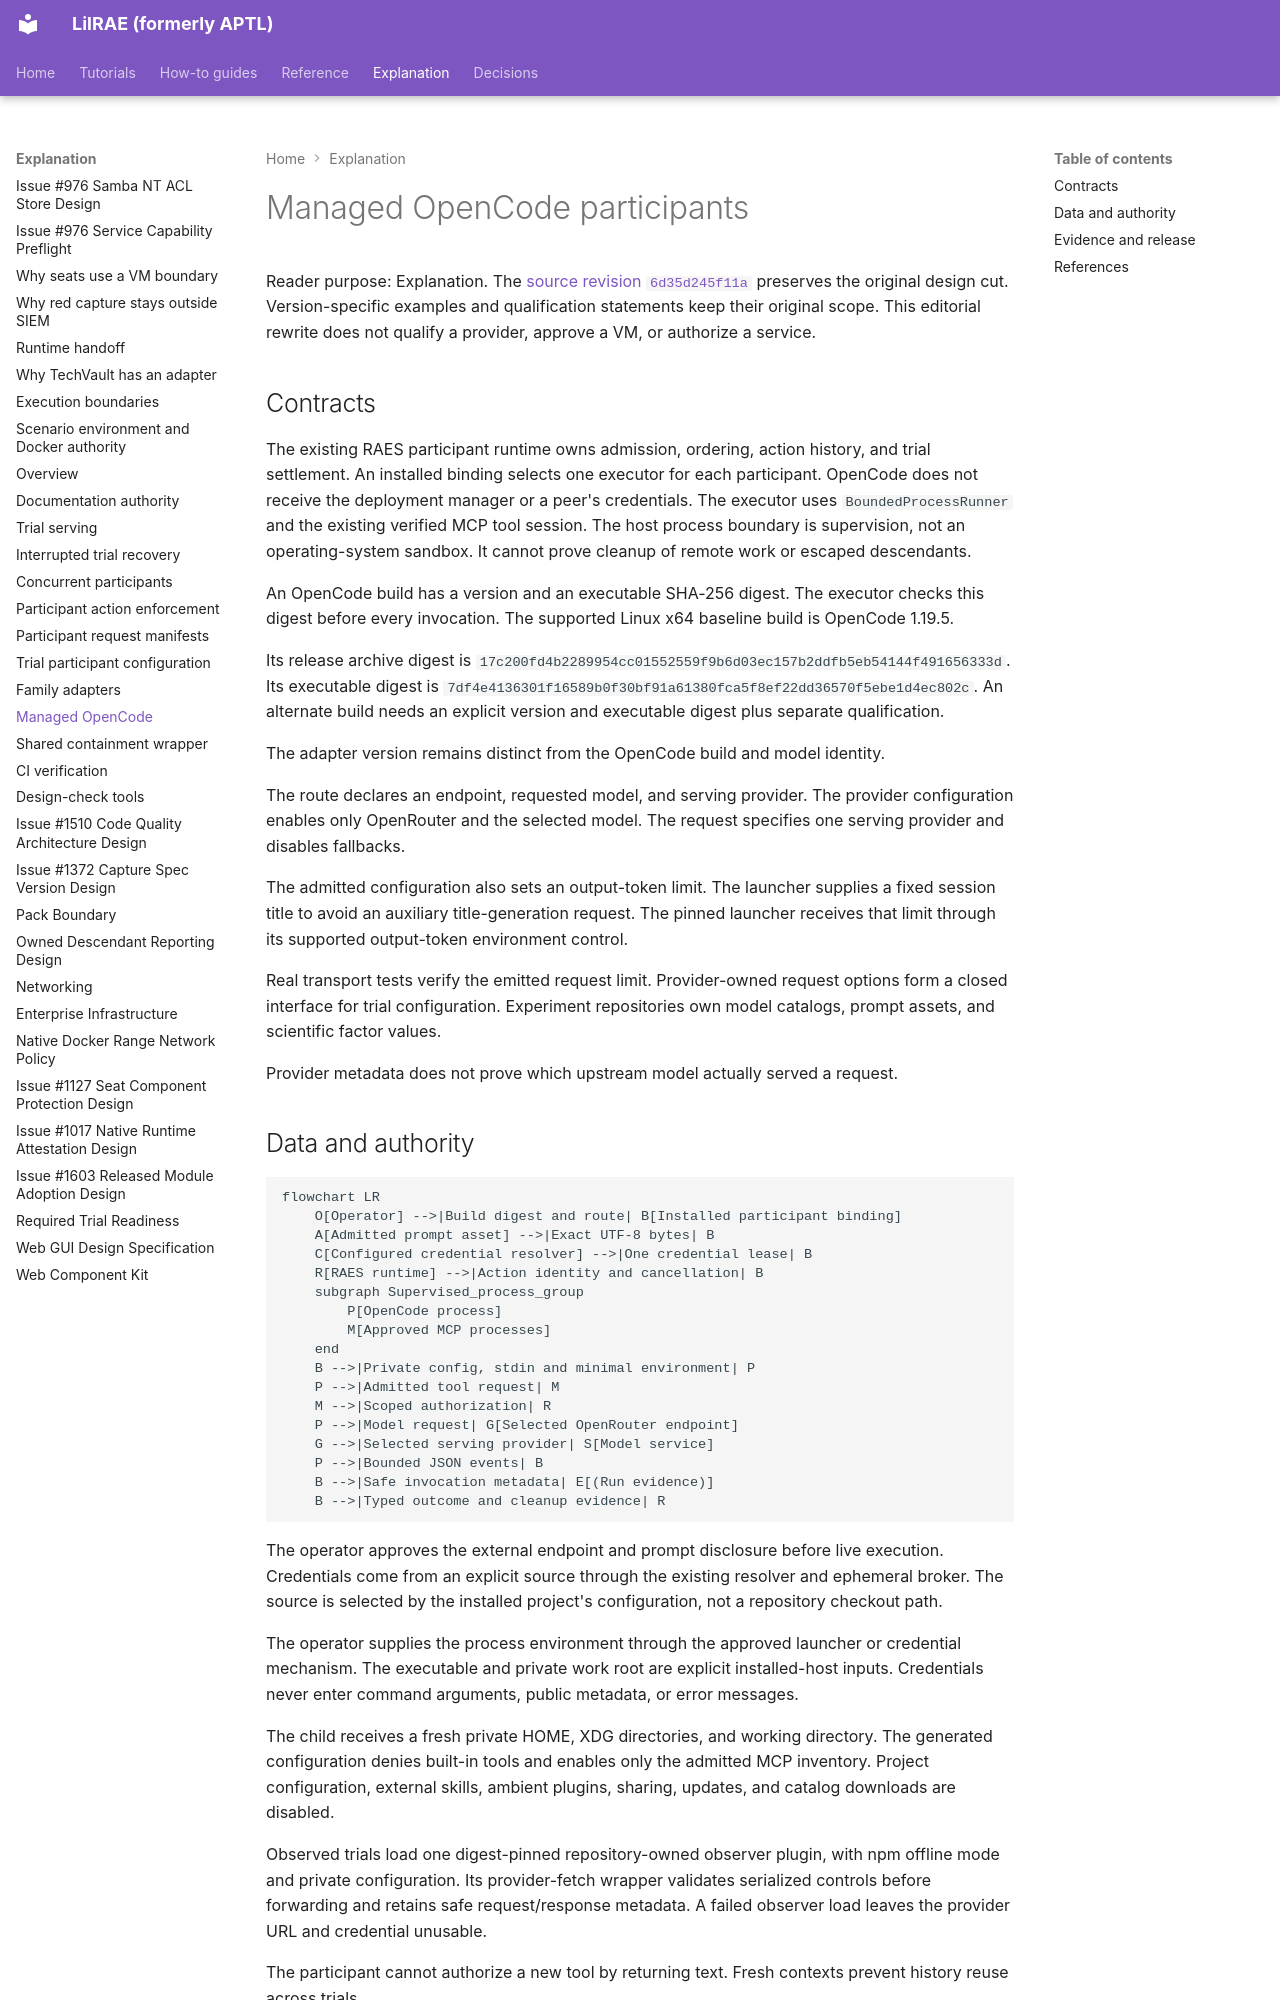

repository: OpenRAE/lilrae · page: architecture/managed-opencode/index.html · generator: mkdocs

# Managed OpenCode participants

Reader purpose: Explanation.
The [source revision `6d35d245f11a`](https://github.com/OpenRAE/lilrae/blob/6d35d245f11a7fffcaac1645cd25ccfafbad4599/docs/architecture/managed-opencode.md) preserves the original design cut.
Version-specific examples and qualification statements keep their original scope.
This editorial rewrite does not qualify a provider, approve a VM, or authorize a service.


## Contracts

The existing RAES participant runtime owns admission, ordering, action history, and trial settlement.
An installed binding selects one executor for each participant.
OpenCode does not receive the deployment manager or a peer's credentials.
The executor uses `BoundedProcessRunner` and the existing verified MCP tool session.
The host process boundary is supervision, not an operating-system sandbox.
It cannot prove cleanup of remote work or escaped descendants.

An OpenCode build has a version and an executable SHA-256 digest.
The executor checks this digest before every invocation.
The supported Linux x64 baseline build is OpenCode 1.19.5.

Its release archive digest is `17c200fd4b2289954cc01552559f9b6d03ec157b2ddfb5eb54144f491656333d`.
Its executable digest is `7df4e4136301f16589b0f30bf91a61380fca5f8ef22dd36570f5ebe1d4ec802c`.
An alternate build needs an explicit version and executable digest plus separate qualification.

The adapter version remains distinct from the OpenCode build and model identity.

The route declares an endpoint, requested model, and serving provider.
The provider configuration enables only OpenRouter and the selected model.
The request specifies one serving provider and disables fallbacks.

The admitted configuration also sets an output-token limit.
The launcher supplies a fixed session title to avoid an auxiliary title-generation request.
The pinned launcher receives that limit through its supported output-token environment control.

Real transport tests verify the emitted request limit.
Provider-owned request options form a closed interface for trial configuration.
Experiment repositories own model catalogs, prompt assets, and scientific factor values.

Provider metadata does not prove which upstream model actually served a request.
